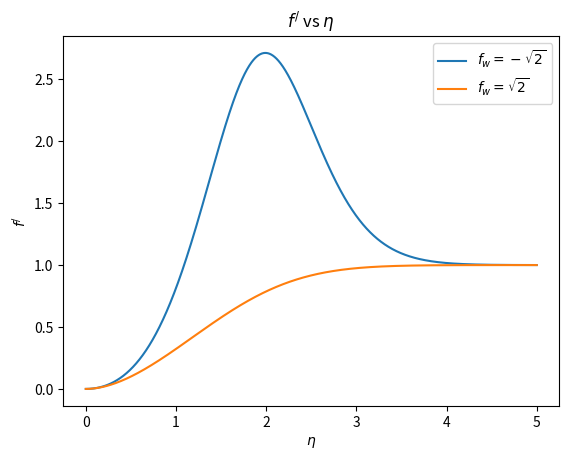

Source code (Python): (Note: this script raises an exception after producing the figure.)
import numpy as np



# Initial conditions
fw2 = 0.0
fw0 = -np.sqrt(2)

# Functions
def f1(eta,f0,fw2=fw2,fw0=fw0):
    return (0.5*eta**2)+fw2*eta-(0.5*f0**2)+(0.5*fw0**2)

def f0_plus(f0,f1,deta):
    # Euler method
    return f0 + deta*f1

def f2(eta,f0,f1,fw2=fw2):
    if eta==0.0:
        return fw2
    return eta-f0*f1+fw2

# Initialize
eta = 0.0
xlim = 5.0
deta = 10**-5
f1s = []
f0s = [fw0]
f2s = [fw2]
f1s.append(f1(eta,f0s[-1]))

# Loop
while eta<=xlim:
    f0s.append(f0_plus(f0s[-1],f1s[-1],deta))
    f1s.append(f1(eta,f0s[-1]))
    f2s.append(f2(eta,f0s[-1],f1s[-1]))
    eta += deta

# Print displacement thickness
print((len(f1s)-sum(f1s))*deta)

# Plot
import matplotlib.pyplot as plt
etas = np.linspace(0,xlim,len(f1s))
plt.plot(etas,f1s,label=r'$f_w=-\sqrt{2}$')

fw0 = np.sqrt(2)
eta = 0.0
f1s = []
f0s = [fw0]
f2s = [fw2]
f1s.append(f1(eta,f0s[-1]))

# Loop
while eta<=xlim:
    f0s.append(f0_plus(f0s[-1],f1s[-1],deta))
    f1s.append(f1(eta,f0s[-1]))
    f2s.append(f2(eta,f0s[-1],f1s[-1]))
    eta += deta

# Print displacement thickness
print((len(f1s)-sum(f1s))*deta)

plt.plot(etas,f1s,label=r'$f_w=\sqrt{2}$')
plt.xlabel(r"$\eta$")
plt.ylabel(r"$f^{/}$")
plt.title(r"$f^{/}$ vs $\eta$")
plt.legend()
plt.savefig("figures/3C.png")
plt.show()



